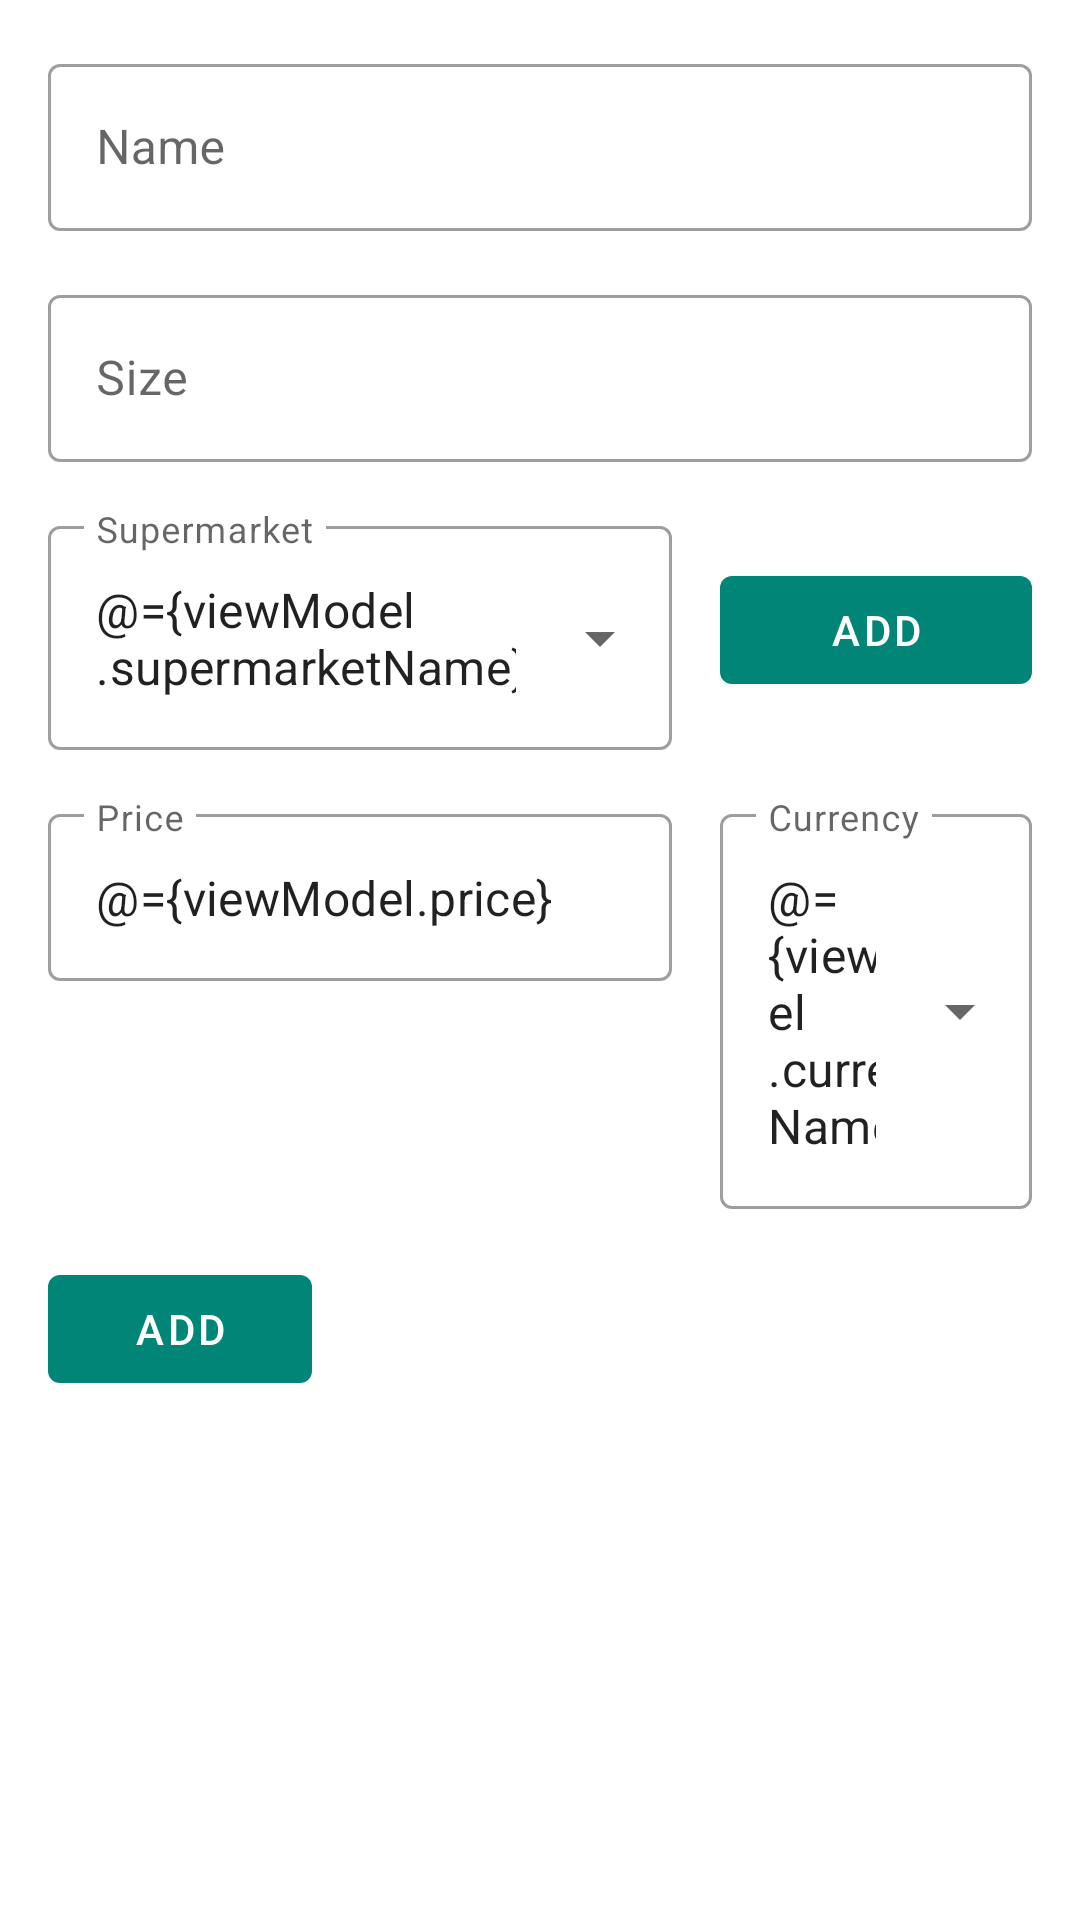

Layout XML and referenced resources for this Android screen:
<!-- AndroidManifest.xml: application theme AppTheme -->
<!-- res/layout/add_price_fragment.xml -->
<?xml version="1.0" encoding="utf-8"?>
<layout xmlns:android="http://schemas.android.com/apk/res/android"
    xmlns:tools="http://schemas.android.com/tools">

    <data>
        <variable
            name="viewModel"
            type="com.github.example.grocerycompanion.ui.AddPriceViewModel" />
    </data>

    <LinearLayout
        android:layout_width="match_parent"
        android:layout_height="match_parent"
        android:orientation="vertical"
        tools:context=".ui.AddPriceFragment">

        <com.google.android.material.textfield.TextInputLayout
            style="@style/Widget.MaterialComponents.TextInputLayout.OutlinedBox"
            android:layout_width="match_parent"
            android:layout_height="wrap_content"
            android:layout_marginStart="16dp"
            android:layout_marginTop="16dp"
            android:layout_marginEnd="16dp"
            android:hint="@string/hint_product_name">

            <com.google.android.material.textfield.TextInputEditText
                android:id="@+id/add_price_product_name"
                android:layout_width="match_parent"
                android:layout_height="wrap_content"
                android:text="@{viewModel.product.name}"
                android:inputType="none"
                android:focusable="false" />

        </com.google.android.material.textfield.TextInputLayout>

        <com.google.android.material.textfield.TextInputLayout
            style="@style/Widget.MaterialComponents.TextInputLayout.OutlinedBox"
            android:layout_width="match_parent"
            android:layout_height="wrap_content"
            android:layout_marginStart="16dp"
            android:layout_marginTop="16dp"
            android:layout_marginEnd="16dp"
            android:hint="@string/hint_product_size">

            <com.google.android.material.textfield.TextInputEditText
                android:id="@+id/add_price_size"
                android:layout_width="match_parent"
                android:layout_height="wrap_content"
                android:text="@{String.valueOf(viewModel.product.size)}"
                android:inputType="none"
                android:focusable="false" />

        </com.google.android.material.textfield.TextInputLayout>

        <LinearLayout
            android:layout_width="match_parent"
            android:layout_height="wrap_content"
            android:orientation="horizontal"
            android:layout_margin="16dp">

            <com.google.android.material.textfield.TextInputLayout
                android:id="@+id/add_price_supermarket_til"
                style="@style/Widget.MaterialComponents.TextInputLayout.OutlinedBox.ExposedDropdownMenu"
                android:layout_width="0dp"
                android:layout_height="wrap_content"
                android:layout_weight="2">

                <AutoCompleteTextView
                    android:id="@+id/add_price_supermarket"
                    android:text="@={viewModel.supermarketName}"
                    android:hint="@string/hint_supermarket"
                    android:layout_width="match_parent"
                    android:layout_height="wrap_content"
                    android:inputType="none"
                    android:focusable="false"/>

            </com.google.android.material.textfield.TextInputLayout>

            <com.google.android.material.button.MaterialButton
                android:id="@+id/add_price_add_supermarket_button"
                android:layout_width="0dp"
                android:layout_height="wrap_content"
                android:layout_weight="1"
                style="@style/Widget.MaterialComponents.Button.UnelevatedButton"
                android:layout_marginStart="16dp"
                android:text="@string/add_button"
                android:layout_gravity="center_vertical" />

        </LinearLayout>

        <LinearLayout
            android:layout_width="match_parent"
            android:layout_height="wrap_content"
            android:orientation="horizontal"
            android:layout_marginStart="16dp"
            android:layout_marginEnd="16dp"
            android:baselineAligned="false">

            <com.google.android.material.textfield.TextInputLayout
                style="@style/Widget.MaterialComponents.TextInputLayout.OutlinedBox"
                android:layout_width="0dp"
                android:layout_height="wrap_content"
                android:layout_weight="2"
                android:hint="@string/hint_product_price">

                <com.google.android.material.textfield.TextInputEditText
                    android:id="@+id/add_price_price"
                    android:layout_width="match_parent"
                    android:layout_height="wrap_content"
                    android:inputType="numberDecimal"
                    android:text="@={viewModel.price}"/>

            </com.google.android.material.textfield.TextInputLayout>

            <com.google.android.material.textfield.TextInputLayout
                style="@style/Widget.MaterialComponents.TextInputLayout.OutlinedBox.ExposedDropdownMenu"
                android:layout_width="0dp"
                android:layout_height="wrap_content"
                android:layout_weight="1"
                android:layout_marginStart="16dp">

                <AutoCompleteTextView
                    android:id="@+id/add_price_currency"
                    android:text="@={viewModel.currencyName}"
                    android:hint="@string/hint_currency"
                    android:layout_width="match_parent"
                    android:layout_height="wrap_content"
                    android:inputType="none"
                    android:focusable="false"/>

            </com.google.android.material.textfield.TextInputLayout>

        </LinearLayout>

        <com.google.android.material.button.MaterialButton
            android:id="@+id/add_price_button"
            android:layout_width="wrap_content"
            android:layout_height="wrap_content"
            style="@style/Widget.MaterialComponents.Button.UnelevatedButton"
            android:layout_margin="16dp"
            android:text="@string/add_button"
            android:layout_gravity="center_vertical" />

    </LinearLayout>
</layout>
<!-- resources referenced by this layout -->
<resources>
  <string name="add_button">Add</string>
  <string name="hint_currency">Currency</string>
  <string name="hint_product_name">Name</string>
  <string name="hint_product_price">Price</string>
  <string name="hint_product_size">Size</string>
  <string name="hint_supermarket">Supermarket</string>
  <style name="AppTheme" parent="Theme.MaterialComponents.Light.DarkActionBar">
          
          <item name="colorPrimary">@color/colorPrimary</item>
          <item name="colorPrimaryDark">@color/colorPrimaryDark</item>
          <item name="colorAccent">@color/colorAccent</item>
          <item name="colorSecondary">@color/colorSecondary</item>
          <item name="colorOnSecondary">@color/colorOnSecondary</item>
      </style>
  <color name="colorPrimary">#008577</color>
  <color name="colorPrimaryDark">#00574B</color>
  <color name="colorAccent">#D81B60</color>
  <color name="colorSecondary">@color/colorAccent</color>
  <color name="colorOnSecondary">@android:color/white</color>
</resources>
